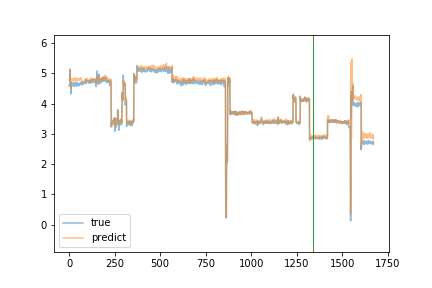

Data behind this chart, as committed beside it:
true, predict
4.58, 4.783
4.64, 4.767
4.64, 4.791
4.67, 4.801
5.15, 4.813
4.63, 5.099
4.63, 4.822
4.64, 4.836
4.66, 4.837
4.61, 4.811
4.32, 4.768
4.69, 4.49
4.63, 4.773
4.64, 4.754
4.62, 4.735
4.67, 4.809
4.67, 4.81
4.6, 4.757
4.66, 4.812
4.63, 4.828
4.6, 4.825
4.66, 4.798
4.6, 4.808
4.6, 4.799
4.68, 4.784
4.7, 4.832
4.66, 4.839
4.59, 4.808
4.58, 4.809
4.57, 4.772
4.61, 4.756
4.68, 4.794
4.63, 4.837
4.69, 4.794
4.64, 4.856
4.62, 4.818
4.64, 4.784
4.63, 4.809
4.62, 4.812
4.59, 4.785
4.58, 4.79
4.66, 4.768
4.61, 4.792
4.71, 4.78
4.66, 4.831
4.63, 4.831
4.63, 4.801
4.66, 4.812
4.62, 4.837
4.66, 4.803
4.66, 4.834
4.6, 4.838
4.59, 4.794
4.62, 4.792
4.62, 4.8
4.64, 4.785
4.64, 4.808
4.64, 4.812
4.65, 4.794
4.62, 4.83
... 1,613 more rows
